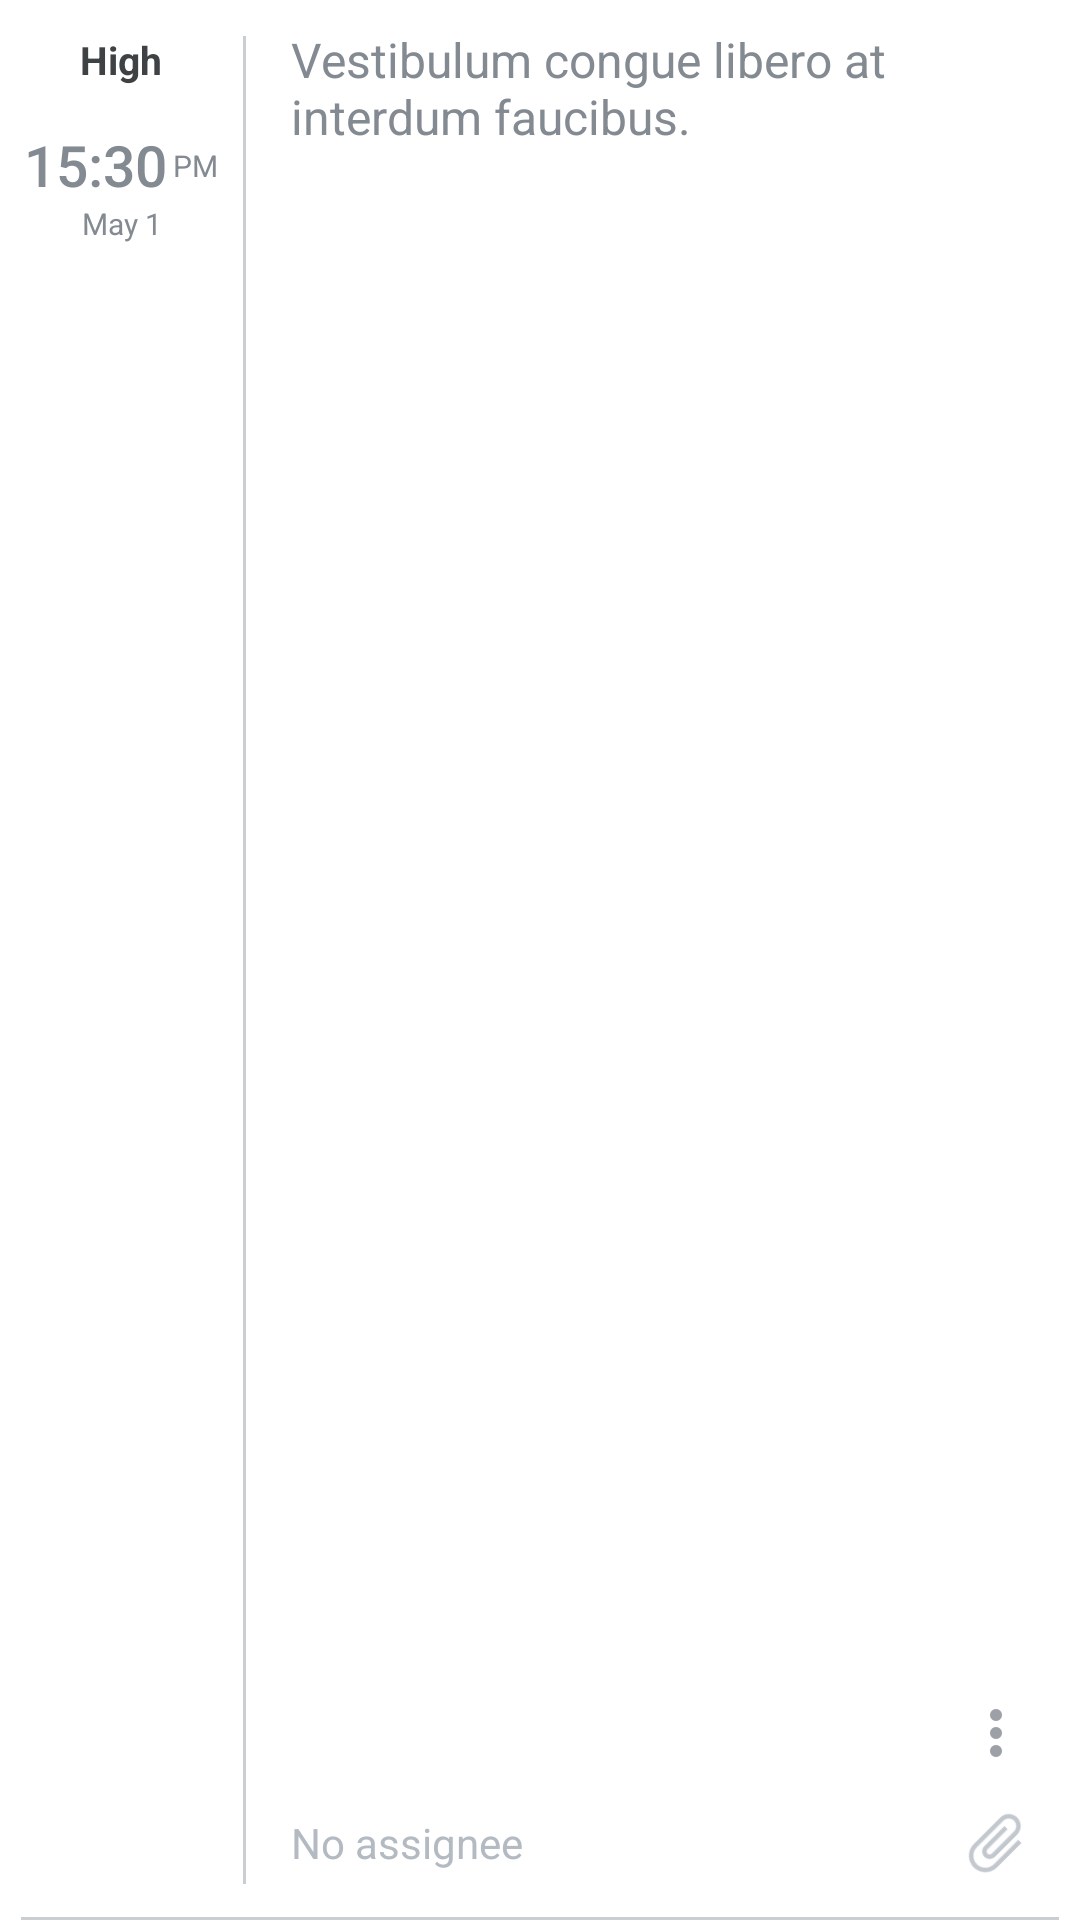

The Android layout XML behind this screen, and the referenced resources:
<!-- AndroidManifest.xml: application theme AppTheme -->
<!-- res/layout/high_item.xml -->
<?xml version="1.0" encoding="utf-8"?>
<RelativeLayout xmlns:android="http://schemas.android.com/apk/res/android"
                android:background="@color/colorPrimary"
                android:layout_width="match_parent"
                android:layout_height="118dp">






    <RelativeLayout
        android:id="@+id/priority_date_relative"
        android:layout_width="81dp"
        android:layout_height="match_parent">



        <TextView
            android:id="@+id/priority_text"
            android:layout_marginTop="11dp"
            android:layout_centerHorizontal="true"
            android:layout_width="wrap_content"
            android:layout_height="wrap_content"
            android:textSize="13sp"
            android:fontFamily="sans-serif"
            android:textStyle="bold"
            android:textColor="@color/colorCharcoalGrey"
            android:gravity="center_horizontal"
            android:text="@string/high"
            />


        <TextView
            android:visibility="gone"
            android:id="@+id/time_text"
            android:layout_marginTop="13.3dp"
            android:layout_centerInParent="true"
            android:layout_width="wrap_content"
            android:layout_height="wrap_content"
            android:textSize="30sp"
            android:fontFamily="sans-serif-medium"
            android:textStyle="normal"
            android:textColor="@color/colorSteel"
            android:text="@string/not_date"
            />





        <TextView
            android:visibility="gone"
            android:layout_centerHorizontal="true"
            android:layout_below="@+id/time_text"
            android:layout_width="wrap_content"
            android:layout_height="wrap_content"
            android:textSize="10sp"
            android:fontFamily="sans-serif"
            android:textStyle="normal"
            android:textColor="@color/colorSteel"
            android:gravity="center_horizontal"
            android:text="@string/no_date"
            />



        <TextView
            android:id="@+id/high_time_text"
            android:layout_marginTop="13.3dp"
            android:layout_marginStart="8dp"
            android:layout_below="@+id/priority_text"
            android:layout_width="wrap_content"
            android:layout_height="wrap_content"
            android:textSize="19sp"
            android:fontFamily="sans-serif-medium"
            android:textStyle="normal"
            android:textColor="@color/colorSteel"
            android:text="@string/time"
            />


        <TextView
            android:id="@+id/high_pm_text"
            android:layout_marginStart="2dp"
            android:layout_marginTop="48.3dp"
            android:layout_toEndOf="@+id/high_time_text"
            android:layout_width="wrap_content"
            android:layout_height="wrap_content"
            android:textSize="10sp"
            android:fontFamily="sans-serif"
            android:textStyle="normal"
            android:textColor="@color/colorSteel"
            android:text="@string/pm"
            />


        <TextView
            android:id="@+id/high_day_text"
            android:layout_centerHorizontal="true"
            android:layout_below="@+id/high_time_text"
            android:layout_width="wrap_content"
            android:layout_height="wrap_content"
            android:textSize="10sp"
            android:fontFamily="sans-serif"
            android:textStyle="normal"
            android:textColor="@color/colorSteel"
            android:gravity="center_horizontal"
            android:text="@string/may"
            />




    </RelativeLayout>


    <View
        android:id="@+id/right_view"
        android:background="@color/colorSilver"
        android:layout_marginBottom="12dp"
        android:layout_marginTop="12dp"

        android:layout_toEndOf="@+id/priority_date_relative"
        android:layout_width="1dp"
        android:layout_height="match_parent"/>


    <RelativeLayout

        android:layout_toEndOf="@id/right_view"
        android:layout_above="@+id/bottom_view"
        android:layout_width="match_parent"
        android:layout_height="match_parent">


        <RelativeLayout
            android:layout_above="@+id/assignee_relative"
            android:layout_width="match_parent"
            android:layout_height="match_parent">

            <TextView
                android:id="@+id/high_description_text"
                android:layout_toStartOf="@+id/more_relative"
                android:layout_marginStart="15dp"
                android:layout_marginTop="9dp"
                android:maxLines="3"
                android:ellipsize="end"
                android:layout_width="match_parent"
                android:layout_height="wrap_content"
                android:textSize="16sp"
                android:fontFamily="sans-serif"
                android:textStyle="normal"
                android:textColor="@color/colorSteel"
                android:text="@string/text_three"
                />


            <RelativeLayout
                android:layout_alignParentEnd="true"
                android:id="@+id/more_relative"
                android:layout_width="40dp"
                android:layout_height="match_parent">


                <ImageView
                    android:layout_alignParentBottom="true"
                    android:src="@drawable/ic_task_more"
                    android:layout_width="wrap_content"
                    android:layout_height="wrap_content"/>



            </RelativeLayout>







        </RelativeLayout>


        <RelativeLayout
            android:id="@+id/assignee_relative"
            android:layout_alignParentBottom="true"
            android:layout_width="match_parent"
            android:layout_height="49.3dp">


            <ImageView
                android:id="@+id/attach_image"
                android:layout_centerVertical="true"
                android:rotation="45"
                android:layout_marginEnd="16dp"
                android:src="@drawable/ic_task_attach"
                android:layout_alignParentEnd="true"
                android:layout_width="24dp"
                android:layout_height="24dp"/>


            <ImageView
                android:visibility="gone"
                android:layout_marginEnd="6dp"
                android:layout_centerVertical="true"
                android:layout_toStartOf="@+id/attach_image"
                android:src="@drawable/ic_task_location"
                android:layout_width="24dp"
                android:layout_height="24dp"/>


            <TextView
                android:layout_marginStart="15dp"
                android:layout_centerVertical="true"
                android:layout_width="wrap_content"
                android:layout_height="wrap_content"
                android:textSize="14sp"
                android:fontFamily="sans-serif"
                android:textStyle="normal"
                android:textColor="@color/colorCoolGrey"
                android:lineSpacingExtra="5sp"
                android:text="@string/no_assignee"
                />





        </RelativeLayout>






    </RelativeLayout>


    <View
        android:id="@+id/bottom_view"
        android:layout_marginEnd="7dp"
        android:layout_marginStart="7dp"
        android:layout_alignParentBottom="true"
        android:background="@color/colorSilver"
        android:layout_width="match_parent"
        android:layout_height="1dp"/>

</RelativeLayout>
<!-- resources referenced by this layout -->
<resources>
  <color name="colorCharcoalGrey">#3f4244</color>
  <color name="colorCoolGrey">#b4bac2</color>
  <color name="colorPrimary">#FFFFFF</color>
  <color name="colorSilver">#caced1</color>
  <color name="colorSteel">#848a91</color>
  <!-- drawable ic_task_attach: png bitmap (drawable-hdpi, 588 bytes) -->
  <!-- drawable ic_task_location: png bitmap (drawable-hdpi, 550 bytes) -->
  <!-- drawable ic_task_more: png bitmap (drawable-hdpi, 167 bytes) -->
  <string name="high">High</string>
  <string name="may">May 1</string>
  <string name="no_assignee">No assignee</string>
  <string name="no_date">No date</string>
  <string name="not_date">--</string>
  <string name="pm">PM</string>
  <string name="text_three">Vestibulum congue libero at interdum faucibus.</string>
  <string name="time">15:30</string>
  <style name="AppTheme" parent="Theme.AppCompat.Light.DarkActionBar">
          
          <item name="colorPrimary">@color/colorPrimary</item>
          <item name="colorPrimaryDark">@color/colorPrimaryDark</item>
          <item name="colorAccent">@color/colorAccent</item>
      </style>
  <color name="colorPrimaryDark">#6a3dff</color>
  <color name="colorAccent">#80a1fd</color>
</resources>
